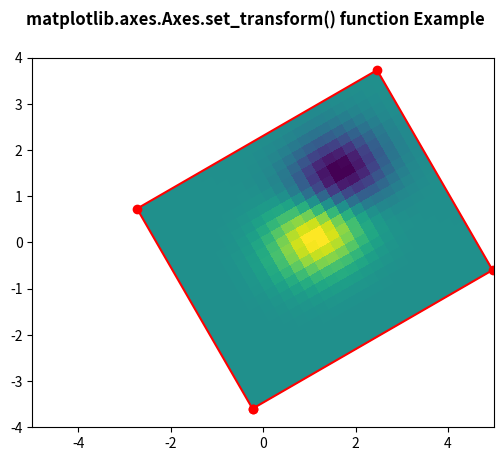

Reproduce this figure in Python.
# Implementation of matplotlib function
import numpy as np
import matplotlib.pyplot as plt
import matplotlib.transforms as mtransforms

delta = 0.25
x = y = np.arange(-3.0, 3.0, delta)
X, Y = np.meshgrid(x, y)
Z1 = np.exp(-X ** 2 - Y ** 2)
Z2 = np.exp(-(X - 1) ** 2 - (Y - 1) ** 2)
Z = (Z1 - Z2)

transform = mtransforms.Affine2D().rotate_deg(30)
fig, ax = plt.subplots()

im = ax.imshow(Z, interpolation='none',
               origin='lower',
               extent=[-2, 4, -3, 2],
               clip_on=True)

trans_data = transform + ax.transData
im.set_transform(trans_data)

x1, x2, y1, y2 = im.get_extent()
ax.plot([x1, x2, x2, x1, x1],
        [y1, y1, y2, y2, y1],
        "ro-",
        transform=trans_data)

ax.set_xlim(-5, 5)
ax.set_ylim(-4, 4)

fig.suptitle('matplotlib.axes.Axes.set_transform() \
function Example\n\n', fontweight="bold")

plt.show()
